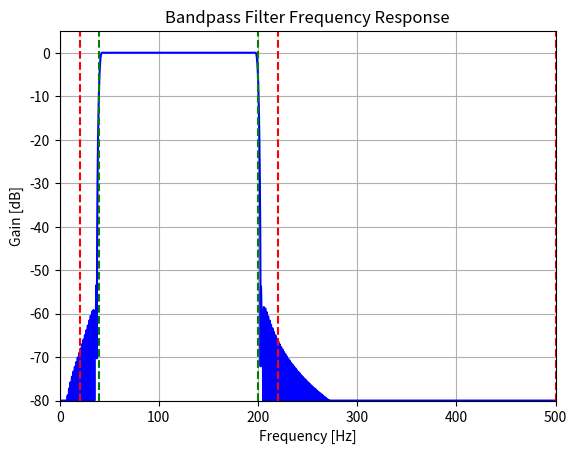

This figure's Python source:
import numpy as np
import matplotlib.pyplot as plt
from scipy import signal

# 필터 사양 정의
fs = 1000  # 샘플링 주파수
nyquist_freq = 0.5 * fs

# 밴드패스 필터 파라미터 정의
pass_band = [40, 200]  # 패스밴드 주파수 범위
stop_band = [0, 20, 220, 500]  # 스톱밴드 주파수 범위
#LPF
#cutoff_freq_normalized = cutoff_freq / nyquist_freq
#b = signal.firwin(num_taps, cutoff_freq_normalized)
# 필터 계수 계산
num_taps = 687  # 필터 길이 (계수 개수)
pass_band_normalized = [f / nyquist_freq for f in pass_band]
stop_band_normalized = [f / nyquist_freq for f in stop_band]
b = signal.firwin(num_taps, pass_band_normalized, pass_zero=False)

# FIR 필터의 주파수 응답 플로팅 (게인을 -80dB로 제한하여 변환)
w, h = signal.freqz(b, worN=8000)
freq_response_db = 20 * np.log10(np.abs(h))  # 게인을 dB로 변환
freq_response_db_limited = np.maximum(freq_response_db, -80)  # -80dB까지 제한
plt.figure()
plt.plot(0.5 * fs * w / np.pi, freq_response_db_limited, 'b')
plt.axvline(pass_band[0], color='green', linestyle='--')
plt.axvline(pass_band[1], color='green', linestyle='--')
for i in range(0, len(stop_band), 2):
    plt.axvline(stop_band[i], color='red', linestyle='--')
    plt.axvline(stop_band[i + 1], color='red', linestyle='--')
plt.xlim(0, 0.5 * fs)
plt.ylim(-80, 5)  # -80dB까지 표시하도록 y축 범위 제한
plt.title("Bandpass Filter Frequency Response")
plt.xlabel('Frequency [Hz]')
plt.ylabel('Gain [dB]')
plt.grid()
plt.show()
